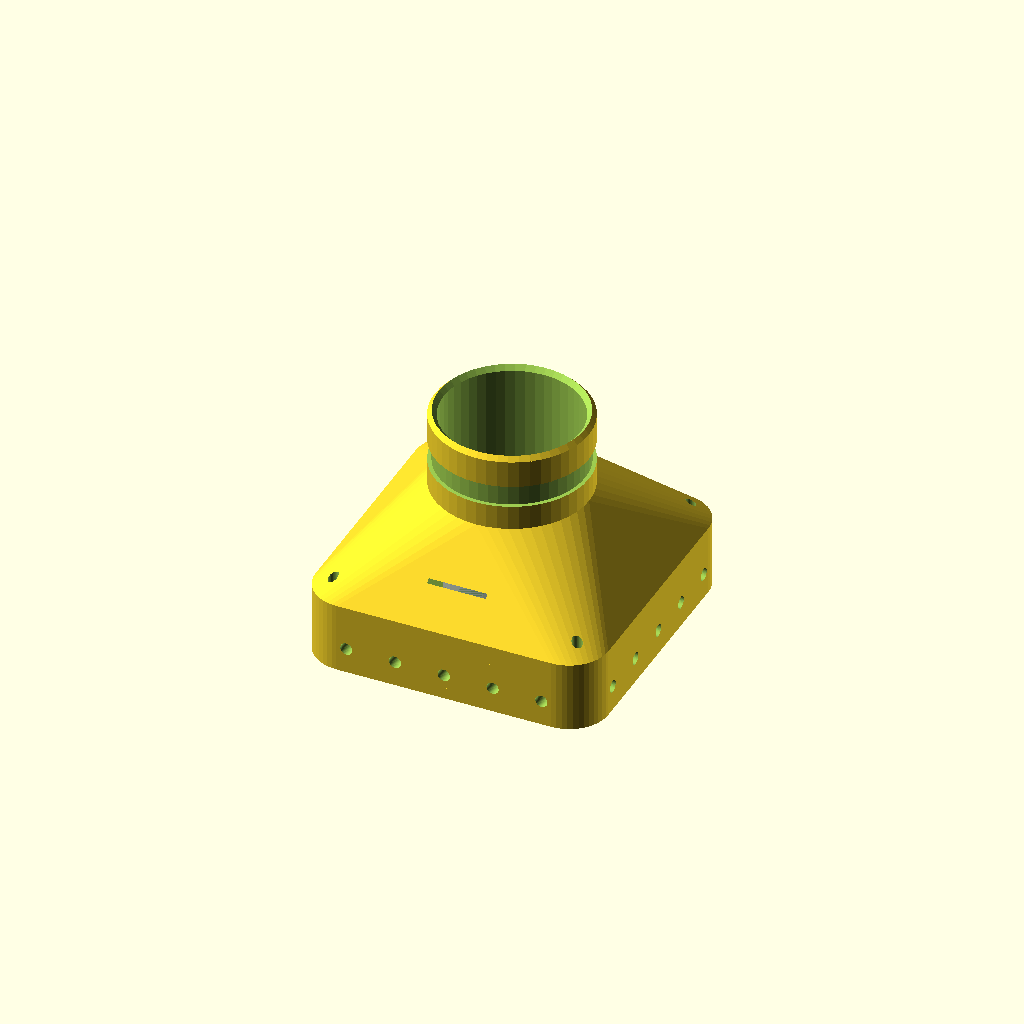
Cell 1: the model at its default parameters.
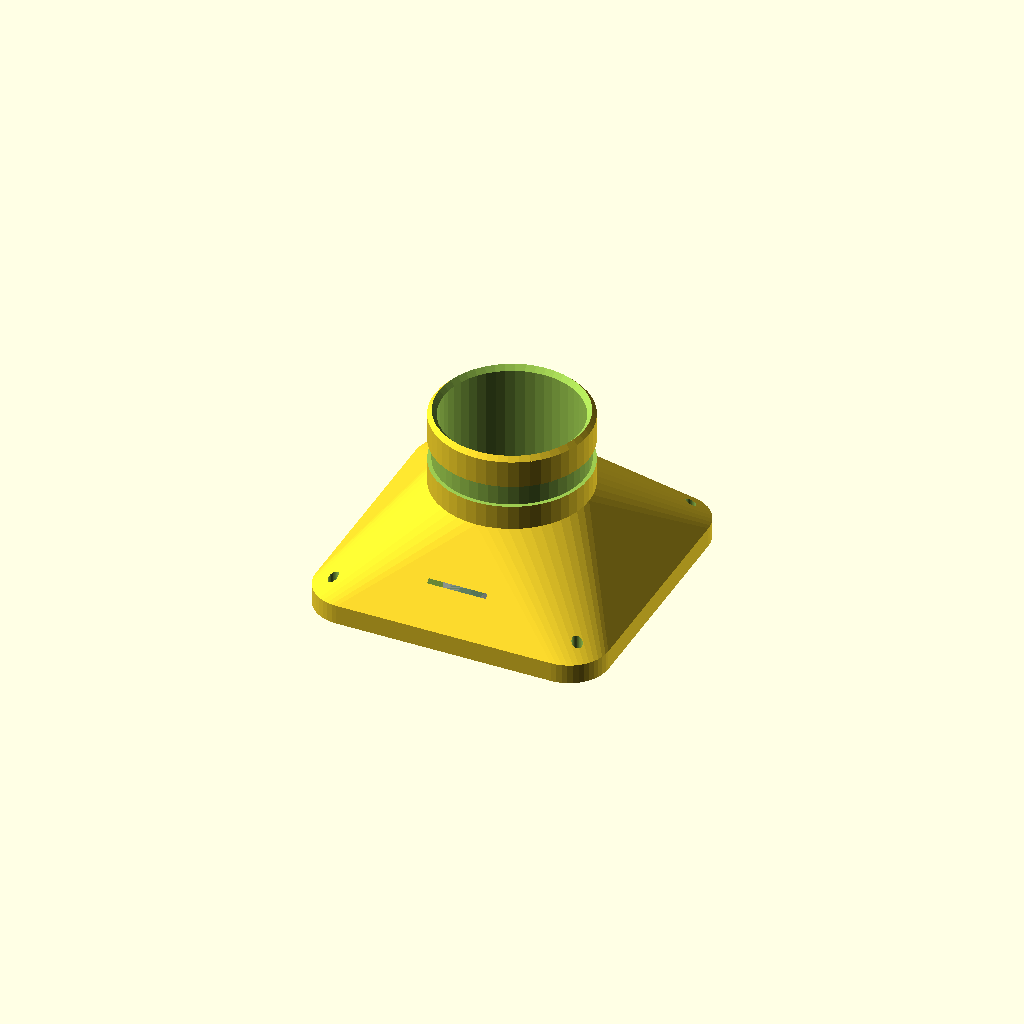
Cell 2 — part set to "body", the other parameters unchanged.
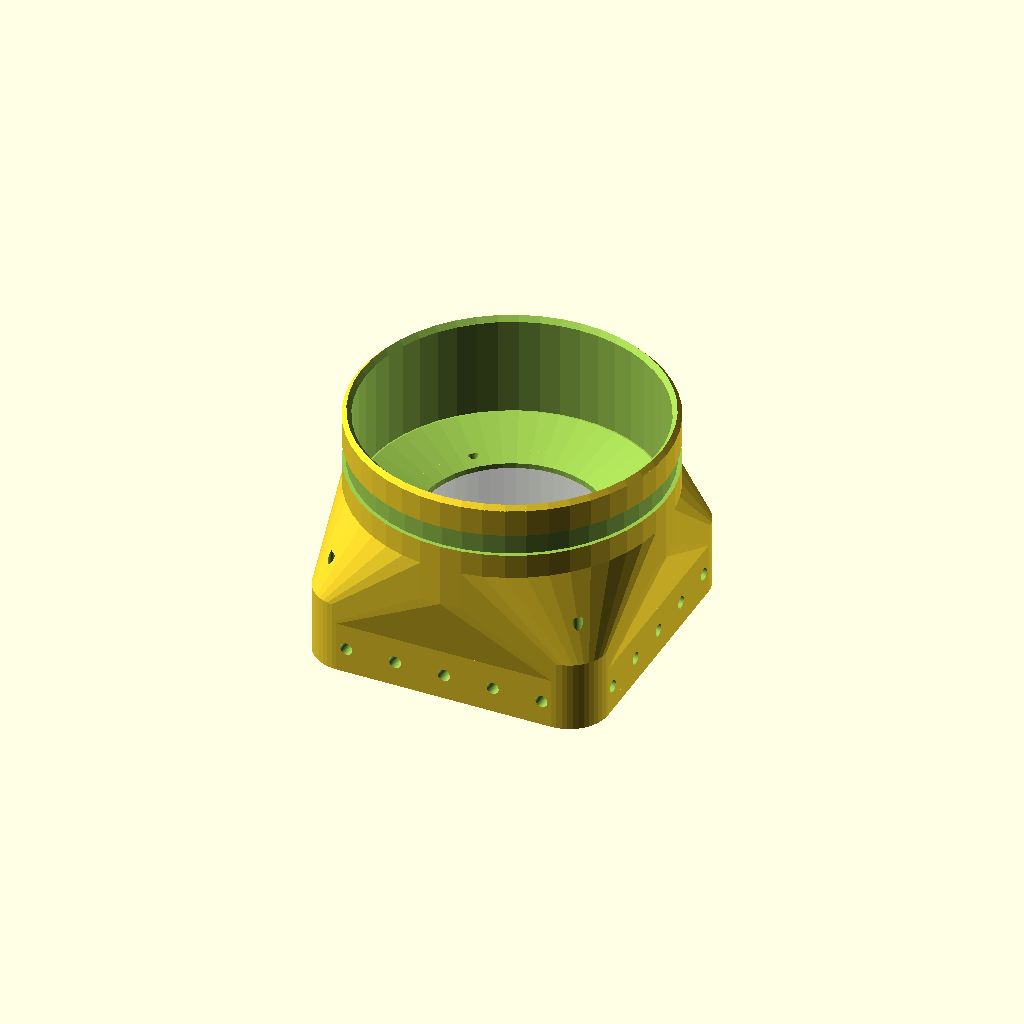
Cell 3 — eyepiece_diameter set to 63.5, the other parameters unchanged.
All cells are drawn from one camera (rotation 55°, 0°, 25°, orthographic, colour scheme Cornfield), so only the parameter changes between them.
OpenSCAD source file 3dmodels/hq_camera_holder/body_1_25.scad:
// HQ camera holder body — 1.25" nosepiece
// Same barrel / pyramid as the original combined model.
// All dimensions are in millimetres.

include <hq_camera_holder_lib.scad>

/* [Output] */
part = "assembly"; // [body, assembly]
show_camera_preview = true;

/* [1.25" nosepiece] */
eyepiece_diameter = 31.75;
outer_clearance = 0.15;
barrel_wall = 1.8;
barrel_length = 24.0;
barrel_chamfer = 1.0;
safety_groove_enable = true;
safety_groove_from_end = 6.5;
safety_groove_width = 4.5;
safety_groove_depth = 0.8;
bore_taper_length = 4.0;

/* [Pyramid] */
// Z height of the rounded pyramid from the plate to the 1.25" barrel.
// Keep this short: extra height here pushes the sensor out of focus.
pyramid_height = 8.0;

barrel_od = eyepiece_diameter - outer_clearance;
barrel_id = barrel_od - 2 * barrel_wall;
barrel_z0 = plate_thickness + pyramid_height;
barrel_z1 = barrel_z0 + barrel_length;
join_length = min(8.0, barrel_length);
max_tap_depth = plate_thickness + pyramid_height;
tap_depth = min(m25_tap_depth, max_tap_depth);

assert(barrel_od > barrel_id, "Barrel wall leaves no bore");
assert(barrel_id > 0, "Barrel inner diameter must be positive");
assert(pyramid_height >= bore_taper_length,
    "pyramid_height must cover the optical taper");
assert(
    tap_depth >= 6,
    "Increase pyramid_height or m25_tap_depth so M2.5 taps have enough meat"
);

module body() {
    difference() {
        nosepiece_body_solid(barrel_z0, barrel_length, barrel_od, join_length);
        nosepiece_optical_path(barrel_id, barrel_z1, bore_taper_length);
        tripod_lug_cutter();
        barrel_chamfers(barrel_z1, barrel_chamfer, barrel_od, barrel_id);
        if (safety_groove_enable)
            safety_groove_cut(
                barrel_z1,
                safety_groove_from_end,
                safety_groove_width,
                safety_groove_depth,
                barrel_od
            );
        m25_camera_taps(tap_depth);
        m25_cover_taps(tap_depth);
    }
}

module assembly() {
    body();
    cover_in_assembly();
    if (show_camera_preview)
        %camera_preview();
}

if (part == "body") {
    body();
    if (show_camera_preview)
        %camera_preview();
} else if (part == "assembly") {
    assembly();
} else {
    assert(false, "Unknown part selection");
}
Customizer parameters (derived from the source; name, type, default, range or options):
part: string, default "assembly", options "body", "assembly"
show_camera_preview: bool, default true
eyepiece_diameter: number, default 31.75
outer_clearance: number, default 0.15
barrel_wall: number, default 1.8
barrel_length: number, default 24
barrel_chamfer: number, default 1
safety_groove_enable: bool, default true
safety_groove_from_end: number, default 6.5
safety_groove_width: number, default 4.5
safety_groove_depth: number, default 0.8
bore_taper_length: number, default 4
pyramid_height: number, default 8
